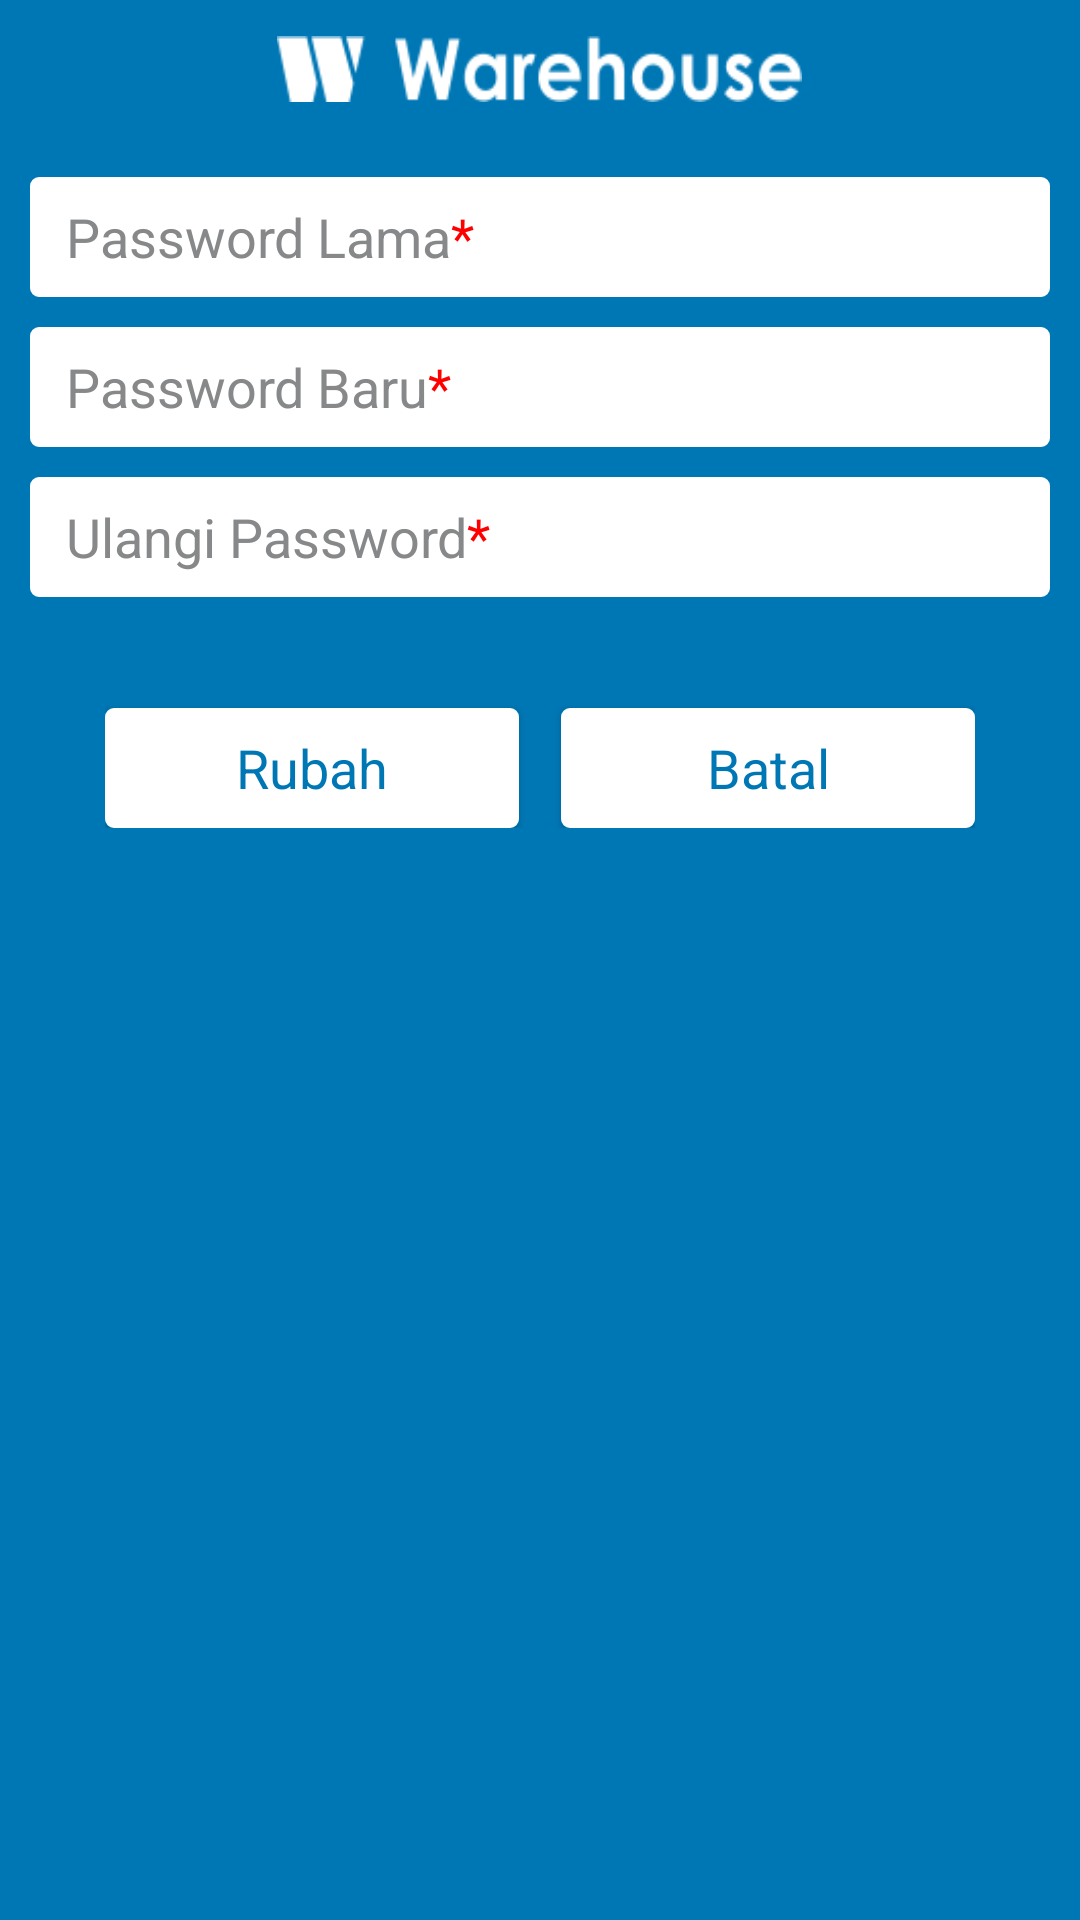

Produce the Android XML layout that renders to this screen, including the resource entries it uses.
<!-- AndroidManifest.xml: application theme AppTheme -->
<!-- res/layout/lay_gantipassword.xml -->
<?xml version="1.0" encoding="utf-8"?>
<RelativeLayout xmlns:android="http://schemas.android.com/apk/res/android"
							android:orientation="vertical"
							android:layout_width="match_parent"
							android:layout_height="match_parent"
							style="@style/DefaultActivity">

	<ImageView
			android:id="@+id/ivTitleLogin"
			android:background="@drawable/warehouselogo"
			android:scaleType="fitCenter"
			android:layout_alignParentTop="true"
			android:layout_centerHorizontal="true"
			android:layout_height="22dp"
			android:layout_width="175dp"
			android:layout_marginTop="12dp"/>

	<EditText
			style="@style/UserInputPassword"
			android:id="@+id/etPassLama"
			android:layout_marginTop="25dp"
			android:ems="10"
			android:maxLength="25"
			android:layout_marginLeft="10dip"
			android:layout_marginRight="10dip"
			android:layout_below="@id/ivTitleLogin"
			android:hint="@string/HintPassLama"/>

	<EditText
			style="@style/UserInputPassword"
			android:id="@+id/etPassBaru"
			android:layout_marginTop="10dp"
			android:ems="10"
			android:maxLength="25"
			android:layout_marginLeft="10dip"
			android:layout_marginRight="10dip"
			android:layout_below="@id/etPassLama"
			android:hint="@string/HintPassBaru"/>

	<EditText
			style="@style/UserInputPassword"
			android:id="@+id/etPassVer"
			android:layout_marginTop="10dp"
			android:ems="10"
			android:maxLength="25"
			android:layout_marginLeft="10dip"
			android:layout_marginRight="10dip"
			android:layout_below="@id/etPassBaru"
			android:hint="@string/HintVerPass"/>

	<LinearLayout
			android:layout_width="match_parent"
			android:layout_height="wrap_content"
			android:id="@+id/llRTRWKpos"
			android:layout_below="@id/etPassVer"
			android:orientation="horizontal"
			android:weightSum="8"
			android:layout_marginTop="25dip"
			android:layout_marginLeft="35dip"
			android:layout_marginRight="35dip"
			android:layout_marginBottom="12dip">

		<Button
				style="@style/DefaultButton"
				android:ems="10"
				android:text="@string/strBtnRubah"
				android:id="@+id/btnGantiPass"
				android:layout_centerHorizontal="true"
				android:layout_marginRight="7dip"
				android:layout_marginTop="12dip"
				android:layout_weight="4"/>

		<Button
				style="@style/DefaultButton"
				android:ems="10"
				android:text="@string/strBtnBatal"
				android:id="@+id/btnBatalPass"
				android:layout_centerHorizontal="true"
				android:layout_marginLeft="7dip"
				android:layout_marginTop="12dip"
				android:layout_weight="4"/>
	</LinearLayout>

</RelativeLayout>
<!-- resources referenced by this layout -->
<resources>
  <!-- drawable warehouselogo: png bitmap (drawable-hdpi, 1362 bytes) -->
  <string name="HintPassBaru">Password Baru<font color="red">*</font></string>
  <string name="HintPassLama">Password Lama<font color="red">*</font></string>
  <string name="HintVerPass">Ulangi Password<font color="red">*</font></string>
  <string name="strBtnBatal">Batal</string>
  <string name="strBtnRubah">Rubah</string>
  <style name="DefaultActivity" parent="AppTheme">
  		<item name="android:textColor">@android:color/white</item>
  		<item name="android:background">@color/colorPrimary</item>
  	</style>
  <style name="DefaultButton" parent="UserInput">
  		<item name="android:textColor">@color/colorPrimary</item>
  	</style>
  <style name="UserInputPassword" parent="UserInput">
  		<item name="android:drawableLeft">@drawable/ic_lock_open_black</item>
  		<item name="android:inputType">textPassword</item>
  		<item name="android:maxLength">25</item>
  		<item name="android:hint">@string/HintInputPass</item>
  	</style>
  <style name="AppTheme" parent="Theme.AppCompat.Light.NoActionBar">
  		
  		<item name="colorPrimary">@color/colorPrimary</item>
  		<item name="colorPrimaryDark">@color/colorPrimaryDark</item>
  		<item name="colorAccent">@color/colorAccent</item>
  
  		<item name="android:textColor">@color/GrayUserInputHint</item>
  		<item name="android:textSize">@dimen/GlobalTextSize</item>
  
  		<item name="spinnerStyle">@style/DefaultSpinner</item>
  		<item name="android:spinnerStyle">@style/DefaultSpinner</item>
  	</style>
  <color name="colorPrimary">#0077b5</color>
  <style name="UserInput" parent="AppTheme">
  		<item name="android:textSize">@dimen/UserInputTextSize</item>
  		<item name="android:textColorHint">@color/GrayUserInputHint</item>
  		<item name="android:drawablePadding">@dimen/PaddingDrawableUserInput</item>
  		<item name="android:layout_width">match_parent</item>
  		<item name="android:layout_height">@dimen/HeightUserInput</item>
  		<item name="android:paddingLeft">@dimen/act_horizontal_margin</item>
  		<item name="android:paddingRight">@dimen/act_horizontal_margin</item>
  		<item name="android:maxLines">1</item>
  		<item name="android:background">@drawable/rectroundgrayblack1</item>
  	</style>
  <string name="HintInputPass">Password<font color="red">*</font></string>
  <color name="colorPrimaryDark">#303F9F</color>
  <color name="colorAccent">#FF4081</color>
  <color name="GrayUserInputHint">#86888a</color>
  <dimen name="GlobalTextSize">14sp</dimen>
  <style name="DefaultSpinner" parent="@style/Widget.AppCompat.Spinner">
  		<item name="android:textSize">@dimen/DefaultTabTextSize</item>
  		<item name="android:textColor">@color/DarkGrey</item>
  		<item name="android:layout_width">match_parent</item>
  		<item name="android:layout_height">wrap_content</item>
  		<item name="overlapAnchor">true</item>
  		<item name="android:background">@drawable/backspinner</item>
  	</style>
  <dimen name="UserInputTextSize">18sp</dimen>
  <dimen name="PaddingDrawableUserInput">5dp</dimen>
  <dimen name="HeightUserInput">40dp</dimen>
  <dimen name="act_horizontal_margin">12dp</dimen>
  <!-- drawable rectroundgrayblack1 (drawable) -->
  <?xml version="1.0" encoding="utf-8"?>
  <shape xmlns:android="http://schemas.android.com/apk/res/android"
      android:shape="rectangle">
      <solid android:color="@android:color/white"/>
      <stroke android:width="2dp" android:color="@android:color/white"/>
      <corners android:radius="2dp"/>
  </shape>
  <dimen name="DefaultTabTextSize">12sp</dimen>
  <color name="DarkGrey">#313335</color>
  <!-- drawable backspinner (drawable) -->
  <selector xmlns:android="http://schemas.android.com/apk/res/android">
  	<item>
  		<layer-list>
  			<item>
  				<color
  					android:color="@android:color/transparent"/>
  			</item>
  			<item>
  				<bitmap
  					android:gravity="center_vertical|right"
  					android:src="@drawable/gtkgodown"/>
  			</item>
  		</layer-list>
  	</item>
  </selector>
  <!-- drawable gtkgodown: png bitmap (drawable-hdpi, 1044 bytes) -->
</resources>
